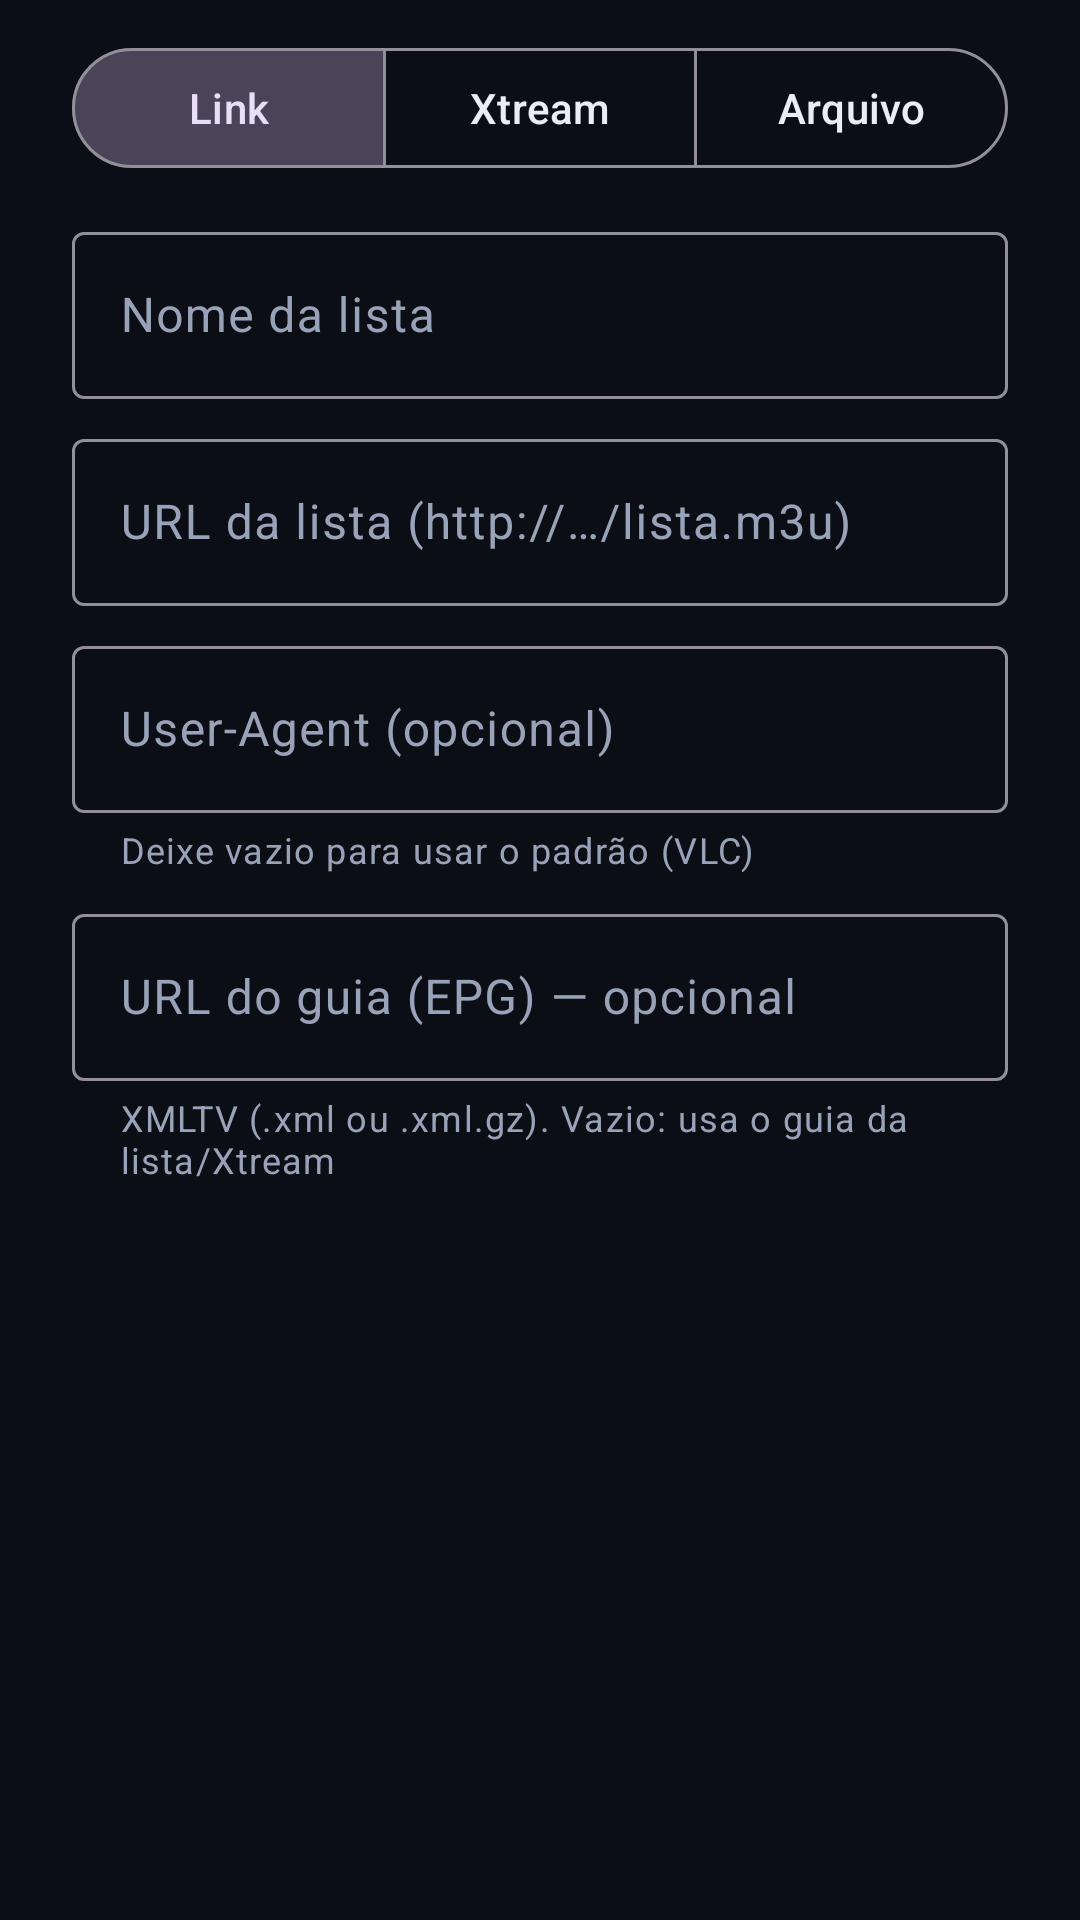

Layout XML and referenced resources for this Android screen:
<!-- AndroidManifest.xml: application theme Theme.IPTV -->
<!-- res/layout/dialog_playlist.xml -->
<?xml version="1.0" encoding="utf-8"?>
<ScrollView xmlns:android="http://schemas.android.com/apk/res/android"
    android:filterTouchesWhenObscured="true"
    xmlns:app="http://schemas.android.com/apk/res-auto"
    android:layout_width="match_parent"
    android:layout_height="wrap_content">

    <LinearLayout
        android:layout_width="match_parent"
        android:layout_height="wrap_content"
        android:orientation="vertical"
        android:paddingHorizontal="24dp"
        android:paddingTop="12dp">

        <com.google.android.material.button.MaterialButtonToggleGroup
            android:id="@+id/toggleType"
            android:layout_width="match_parent"
            android:layout_height="wrap_content"
            app:selectionRequired="true"
            app:singleSelection="true"
            app:checkedButton="@+id/btnTypeUrl">

            <com.google.android.material.button.MaterialButton
                android:id="@+id/btnTypeUrl"
                style="?attr/materialButtonOutlinedStyle"
                android:layout_width="0dp"
                android:layout_height="wrap_content"
                android:layout_weight="1"
                android:text="@string/type_url" />

            <com.google.android.material.button.MaterialButton
                android:id="@+id/btnTypeXtream"
                style="?attr/materialButtonOutlinedStyle"
                android:layout_width="0dp"
                android:layout_height="wrap_content"
                android:layout_weight="1"
                android:text="@string/type_xtream" />

            <com.google.android.material.button.MaterialButton
                android:id="@+id/btnTypeFile"
                style="?attr/materialButtonOutlinedStyle"
                android:layout_width="0dp"
                android:layout_height="wrap_content"
                android:layout_weight="1"
                android:text="@string/type_file" />
        </com.google.android.material.button.MaterialButtonToggleGroup>

        <com.google.android.material.textfield.TextInputLayout
            android:id="@+id/tilName"
            android:layout_width="match_parent"
            android:layout_height="wrap_content"
            android:layout_marginTop="12dp"
            android:hint="@string/field_name">

            <com.google.android.material.textfield.TextInputEditText
                android:id="@+id/etName"
                android:layout_width="match_parent"
                android:layout_height="wrap_content"
                android:imeOptions="actionNext"
                android:inputType="text"
                android:maxLines="1" />
        </com.google.android.material.textfield.TextInputLayout>

        
        <com.google.android.material.textfield.TextInputLayout
            android:id="@+id/tilUrl"
            android:layout_width="match_parent"
            android:layout_height="wrap_content"
            android:layout_marginTop="8dp"
            android:hint="@string/field_url">

            <com.google.android.material.textfield.TextInputEditText
                android:id="@+id/etUrl"
                android:layout_width="match_parent"
                android:layout_height="wrap_content"
                android:inputType="textUri"
                android:maxLines="3" />
        </com.google.android.material.textfield.TextInputLayout>

        
        <LinearLayout
            android:id="@+id/groupXtream"
            android:layout_width="match_parent"
            android:layout_height="wrap_content"
            android:orientation="vertical"
            android:visibility="gone">

            <com.google.android.material.textfield.TextInputLayout
                android:id="@+id/tilServer"
                android:layout_width="match_parent"
                android:layout_height="wrap_content"
                android:layout_marginTop="8dp"
                android:hint="@string/field_server">

                <com.google.android.material.textfield.TextInputEditText
                    android:id="@+id/etServer"
                    android:layout_width="match_parent"
                    android:layout_height="wrap_content"
                    android:inputType="textUri"
                    android:maxLines="1" />
            </com.google.android.material.textfield.TextInputLayout>

            <com.google.android.material.textfield.TextInputLayout
                android:id="@+id/tilUser"
                android:layout_width="match_parent"
                android:layout_height="wrap_content"
                android:layout_marginTop="8dp"
                android:hint="@string/field_username">

                <com.google.android.material.textfield.TextInputEditText
                    android:id="@+id/etUser"
                    android:layout_width="match_parent"
                    android:layout_height="wrap_content"
                    android:inputType="text"
                    android:maxLines="1" />
            </com.google.android.material.textfield.TextInputLayout>

            <com.google.android.material.textfield.TextInputLayout
                android:id="@+id/tilPass"
                android:layout_width="match_parent"
                android:layout_height="wrap_content"
                android:layout_marginTop="8dp"
                android:hint="@string/field_password"
                app:endIconMode="password_toggle">

                <com.google.android.material.textfield.TextInputEditText
                    android:id="@+id/etPass"
                    android:layout_width="match_parent"
                    android:layout_height="wrap_content"
                    android:inputType="textPassword"
                    android:maxLines="1" />
            </com.google.android.material.textfield.TextInputLayout>

            <TextView
                android:layout_width="wrap_content"
                android:layout_height="wrap_content"
                android:layout_marginTop="10dp"
                android:text="@string/field_output"
                android:textColor="@color/text_secondary"
                android:textSize="12sp" />

            <RadioGroup
                android:id="@+id/rgOutput"
                android:layout_width="match_parent"
                android:layout_height="wrap_content"
                android:orientation="horizontal">

                <RadioButton
                    android:id="@+id/rbTs"
                    android:layout_width="wrap_content"
                    android:layout_height="wrap_content"
                    android:checked="true"
                    android:text="@string/output_ts" />

                <RadioButton
                    android:id="@+id/rbHls"
                    android:layout_width="wrap_content"
                    android:layout_height="wrap_content"
                    android:layout_marginStart="16dp"
                    android:text="@string/output_hls" />
            </RadioGroup>
        </LinearLayout>

        
        <LinearLayout
            android:id="@+id/groupFile"
            android:layout_width="match_parent"
            android:layout_height="wrap_content"
            android:layout_marginTop="8dp"
            android:orientation="vertical"
            android:visibility="gone">

            <com.google.android.material.button.MaterialButton
                android:id="@+id/btnPickFile"
                style="?attr/materialButtonOutlinedStyle"
                android:layout_width="match_parent"
                android:layout_height="wrap_content"
                android:text="@string/pick_file"
                app:icon="@drawable/ic_folder" />

            <TextView
                android:id="@+id/tvFileName"
                android:layout_width="match_parent"
                android:layout_height="wrap_content"
                android:layout_marginTop="4dp"
                android:text="@string/no_file"
                android:textColor="@color/text_secondary"
                android:textSize="13sp" />
        </LinearLayout>

        <com.google.android.material.textfield.TextInputLayout
            android:id="@+id/tilUa"
            android:layout_width="match_parent"
            android:layout_height="wrap_content"
            android:layout_marginTop="8dp"
            android:hint="@string/field_user_agent"
            app:helperText="@string/user_agent_helper">

            <com.google.android.material.textfield.TextInputEditText
                android:id="@+id/etUa"
                android:layout_width="match_parent"
                android:layout_height="wrap_content"
                android:inputType="text"
                android:maxLines="1" />
        </com.google.android.material.textfield.TextInputLayout>
        <com.google.android.material.textfield.TextInputLayout
            android:id="@+id/tilEpg"
            android:layout_width="match_parent"
            android:layout_height="wrap_content"
            android:layout_marginTop="8dp"
            android:hint="@string/field_epg"
            app:helperText="@string/epg_helper">

            <com.google.android.material.textfield.TextInputEditText
                android:id="@+id/etEpg"
                android:layout_width="match_parent"
                android:layout_height="wrap_content"
                android:inputType="textUri"
                android:maxLines="2" />
        </com.google.android.material.textfield.TextInputLayout>
    </LinearLayout>
</ScrollView>
<!-- resources referenced by this layout -->
<resources>
  <color name="text_secondary">#98A2B8</color>
  <string name="epg_helper">XMLTV (.xml ou .xml.gz). Vazio: usa o guia da lista/Xtream</string>
  <string name="field_epg">URL do guia (EPG) — opcional</string>
  <string name="field_name">Nome da lista</string>
  <string name="field_output">Formato do stream</string>
  <string name="field_password">Senha</string>
  <string name="field_server">Servidor (http://dominio:porta)</string>
  <string name="field_url">URL da lista (http://…/lista.m3u)</string>
  <string name="field_user_agent">User-Agent (opcional)</string>
  <string name="field_username">Usuário</string>
  <string name="no_file">Nenhum arquivo selecionado</string>
  <string name="output_hls">HLS (m3u8)</string>
  <string name="output_ts">MPEG-TS</string>
  <string name="pick_file">Escolher arquivo .m3u</string>
  <string name="type_file">Arquivo</string>
  <string name="type_url">Link</string>
  <string name="type_xtream">Xtream</string>
  <string name="user_agent_helper">Deixe vazio para usar o padrão (VLC)</string>
  <style name="Theme.IPTV" parent="Theme.Material3.Dark.NoActionBar">
          <item name="colorPrimary">@color/primary</item>
          <item name="colorOnPrimary">@color/on_primary</item>
          <item name="colorPrimaryContainer">@color/primary_container</item>
          <item name="colorOnPrimaryContainer">@color/text_primary</item>
          <item name="colorSecondary">@color/accent</item>
          <item name="colorSurface">@color/surface</item>
          <item name="colorOnSurface">@color/text_primary</item>
          <item name="colorOnSurfaceVariant">@color/text_secondary</item>
          <item name="colorSurfaceContainer">@color/surface</item>
          <item name="colorSurfaceContainerHigh">@color/surface_variant</item>
          <item name="colorSurfaceContainerHighest">@color/surface_variant</item>
          <item name="android:colorBackground">@color/bg</item>
          <item name="android:windowBackground">@color/bg</item>
          <item name="android:statusBarColor">@color/bg</item>
          <item name="android:navigationBarColor">@color/bg</item>
      </style>
  <color name="primary">#7C6CFF</color>
  <color name="on_primary">#FFFFFF</color>
  <color name="primary_container">#2C2763</color>
  <color name="text_primary">#E9EDF5</color>
  <color name="accent">#22D3EE</color>
  <color name="surface">#141927</color>
  <color name="surface_variant">#1C2335</color>
  <color name="bg">#0B0E14</color>
</resources>
